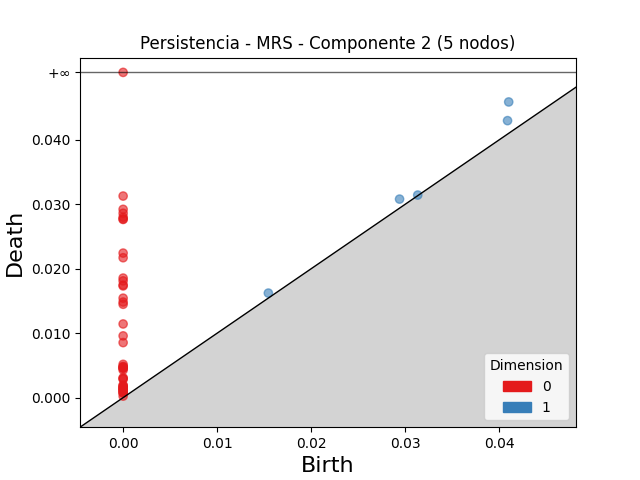

The table this chart was drawn from, first rows:
dimension, birth, death
1, 0.04104, 0.0459
1, 0.04091, 0.043
1, 0.02942, 0.03082
1, 0.01546, 0.01623
1, 0.03135, 0.03145
0, 0.0, inf
0, 0.0, 0.03129
0, 0.0, 0.02923
0, 0.0, 0.02862
0, 0.0, 0.02801
0, 0.0, 0.02774
0, 0.0, 0.02767
0, 0.0, 0.02244
0, 0.0, 0.02172
0, 0.0, 0.01856
0, 0.0, 0.01813
0, 0.0, 0.01747
0, 0.0, 0.01734
0, 0.0, 0.01544
0, 0.0, 0.01484
0, 0.0, 0.01449
0, 0.0, 0.01144
0, 0.0, 0.009586
0, 0.0, 0.008542
0, 0.0, 0.005169
0, 0.0, 0.004847
0, 0.0, 0.004765
0, 0.0, 0.004629
0, 0.0, 0.004607
0, 0.0, 0.00456
0, 0.0, 0.004281
0, 0.0, 0.003087
0, 0.0, 0.00296
0, 0.0, 0.002868
0, 0.0, 0.001947
0, 0.0, 0.001841
0, 0.0, 0.001701
0, 0.0, 0.00154
0, 0.0, 0.001469
0, 0.0, 0.001421
0, 0.0, 0.001216
0, 0.0, 0.001215
0, 0.0, 0.001102
0, 0.0, 0.0007995
0, 0.0, 0.0007962
0, 0.0, 0.0007184
0, 0.0, 0.0002354
